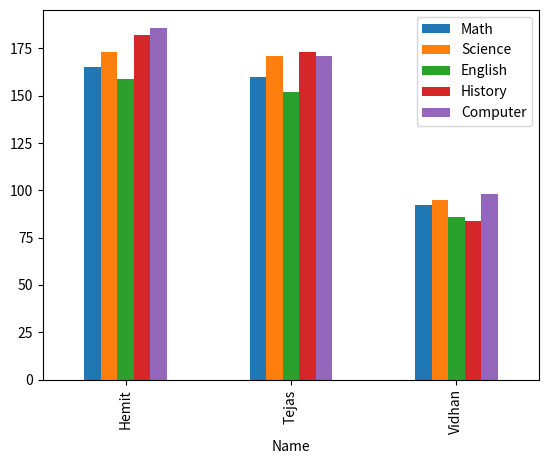

The matplotlib source for this figure:
import seaborn as sns
import pandas as pd
import matplotlib.pyplot as plt

data = {
    'Name': ['Hemit', 'Vidhan', 'Tejas', 'Hemit', 'Tejas'],
    'Math': [85, 92, 78, 80, 82],
    'Science': [88, 95, 82, 85, 89],
    'English': [80, 86, 77, 79, 75],
    'History': [90, 84, 88, 92, 85],
    'Computer': [95, 98, 85, 91, 86]
}

df = pd.DataFrame(data)

grouped_data = df.groupby('Name').sum()

print(grouped_data)
grouped_data.plot(kind='bar')
plt.show()